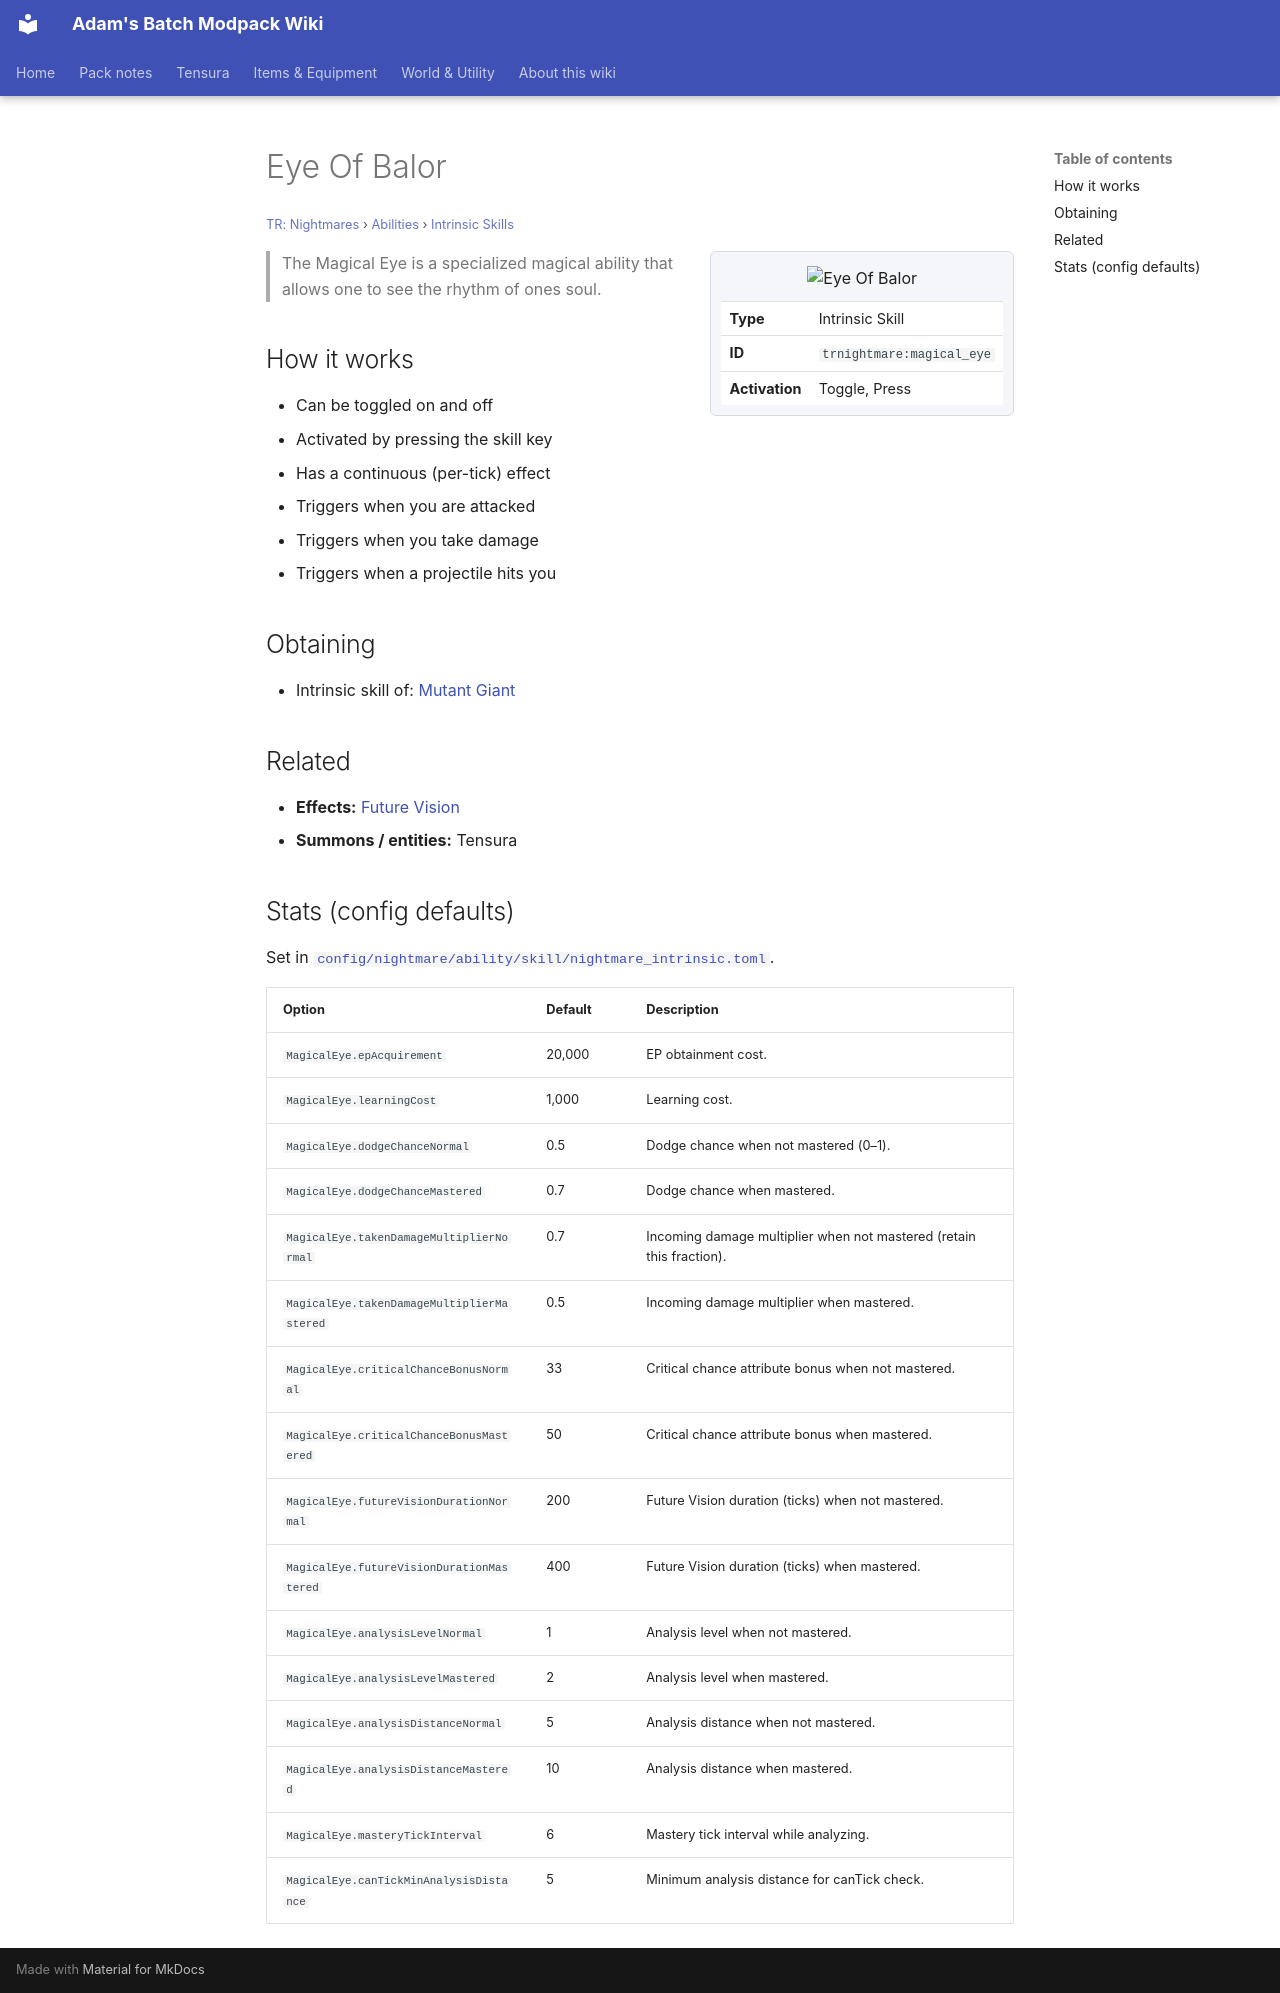

repository: Proteus-Nell/Adams-Batch-MC-Modpack-Wiki · page: tr-nightmares/abilities/intrinsic-skills/magical-eye/index.html · generator: mkdocs

# Eye Of Balor

<small>[TR: Nightmares](../../index.md) &rsaquo; [Abilities](../index.md) &rsaquo; [Intrinsic Skills](index.md)</small>

<div class="infobox" markdown>

![Eye Of Balor](../../../assets/icons/trnightmare/skill/magical_eye.png)

| | |
|---|---|
| **Type** | Intrinsic Skill |
| **ID** | `trnightmare:magical_eye` |
| **Activation** | Toggle, Press |

</div>

> The Magical Eye is a specialized magical ability that allows one to see the rhythm of ones soul.

## How it works

- Can be toggled on and off
- Activated by pressing the skill key
- Has a continuous (per-tick) effect
- Triggers when you are attacked
- Triggers when you take damage
- Triggers when a projectile hits you

## Obtaining

- Intrinsic skill of: [Mutant Giant](../../races/mutant-giant.md)

## Related

- **Effects:** [Future Vision](../../../tensura-reincarnated/effects/future-vision.md)
- **Summons / entities:** Tensura

## Stats (config defaults)

Set in [`config/nightmare/ability/skill/nightmare_intrinsic.toml`](../../configs/config-nightmare-ability-skill-nightmare-intrinsic.md).

| Option | Default | Description |
|---|---|---|
| `MagicalEye.epAcquirement` | 20,000 | EP obtainment cost. |
| `MagicalEye.learningCost` | 1,000 | Learning cost. |
| `MagicalEye.dodgeChanceNormal` | 0.5 | Dodge chance when not mastered (0–1). |
| `MagicalEye.dodgeChanceMastered` | 0.7 | Dodge chance when mastered. |
| `MagicalEye.takenDamageMultiplierNormal` | 0.7 | Incoming damage multiplier when not mastered (retain this fraction). |
| `MagicalEye.takenDamageMultiplierMastered` | 0.5 | Incoming damage multiplier when mastered. |
| `MagicalEye.criticalChanceBonusNormal` | 33 | Critical chance attribute bonus when not mastered. |
| `MagicalEye.criticalChanceBonusMastered` | 50 | Critical chance attribute bonus when mastered. |
| `MagicalEye.futureVisionDurationNormal` | 200 | Future Vision duration (ticks) when not mastered. |
| `MagicalEye.futureVisionDurationMastered` | 400 | Future Vision duration (ticks) when mastered. |
| `MagicalEye.analysisLevelNormal` | 1 | Analysis level when not mastered. |
| `MagicalEye.analysisLevelMastered` | 2 | Analysis level when mastered. |
| `MagicalEye.analysisDistanceNormal` | 5 | Analysis distance when not mastered. |
| `MagicalEye.analysisDistanceMastered` | 10 | Analysis distance when mastered. |
| `MagicalEye.masteryTickInterval` | 6 | Mastery tick interval while analyzing. |
| `MagicalEye.canTickMinAnalysisDistance` | 5 | Minimum analysis distance for canTick check. |
